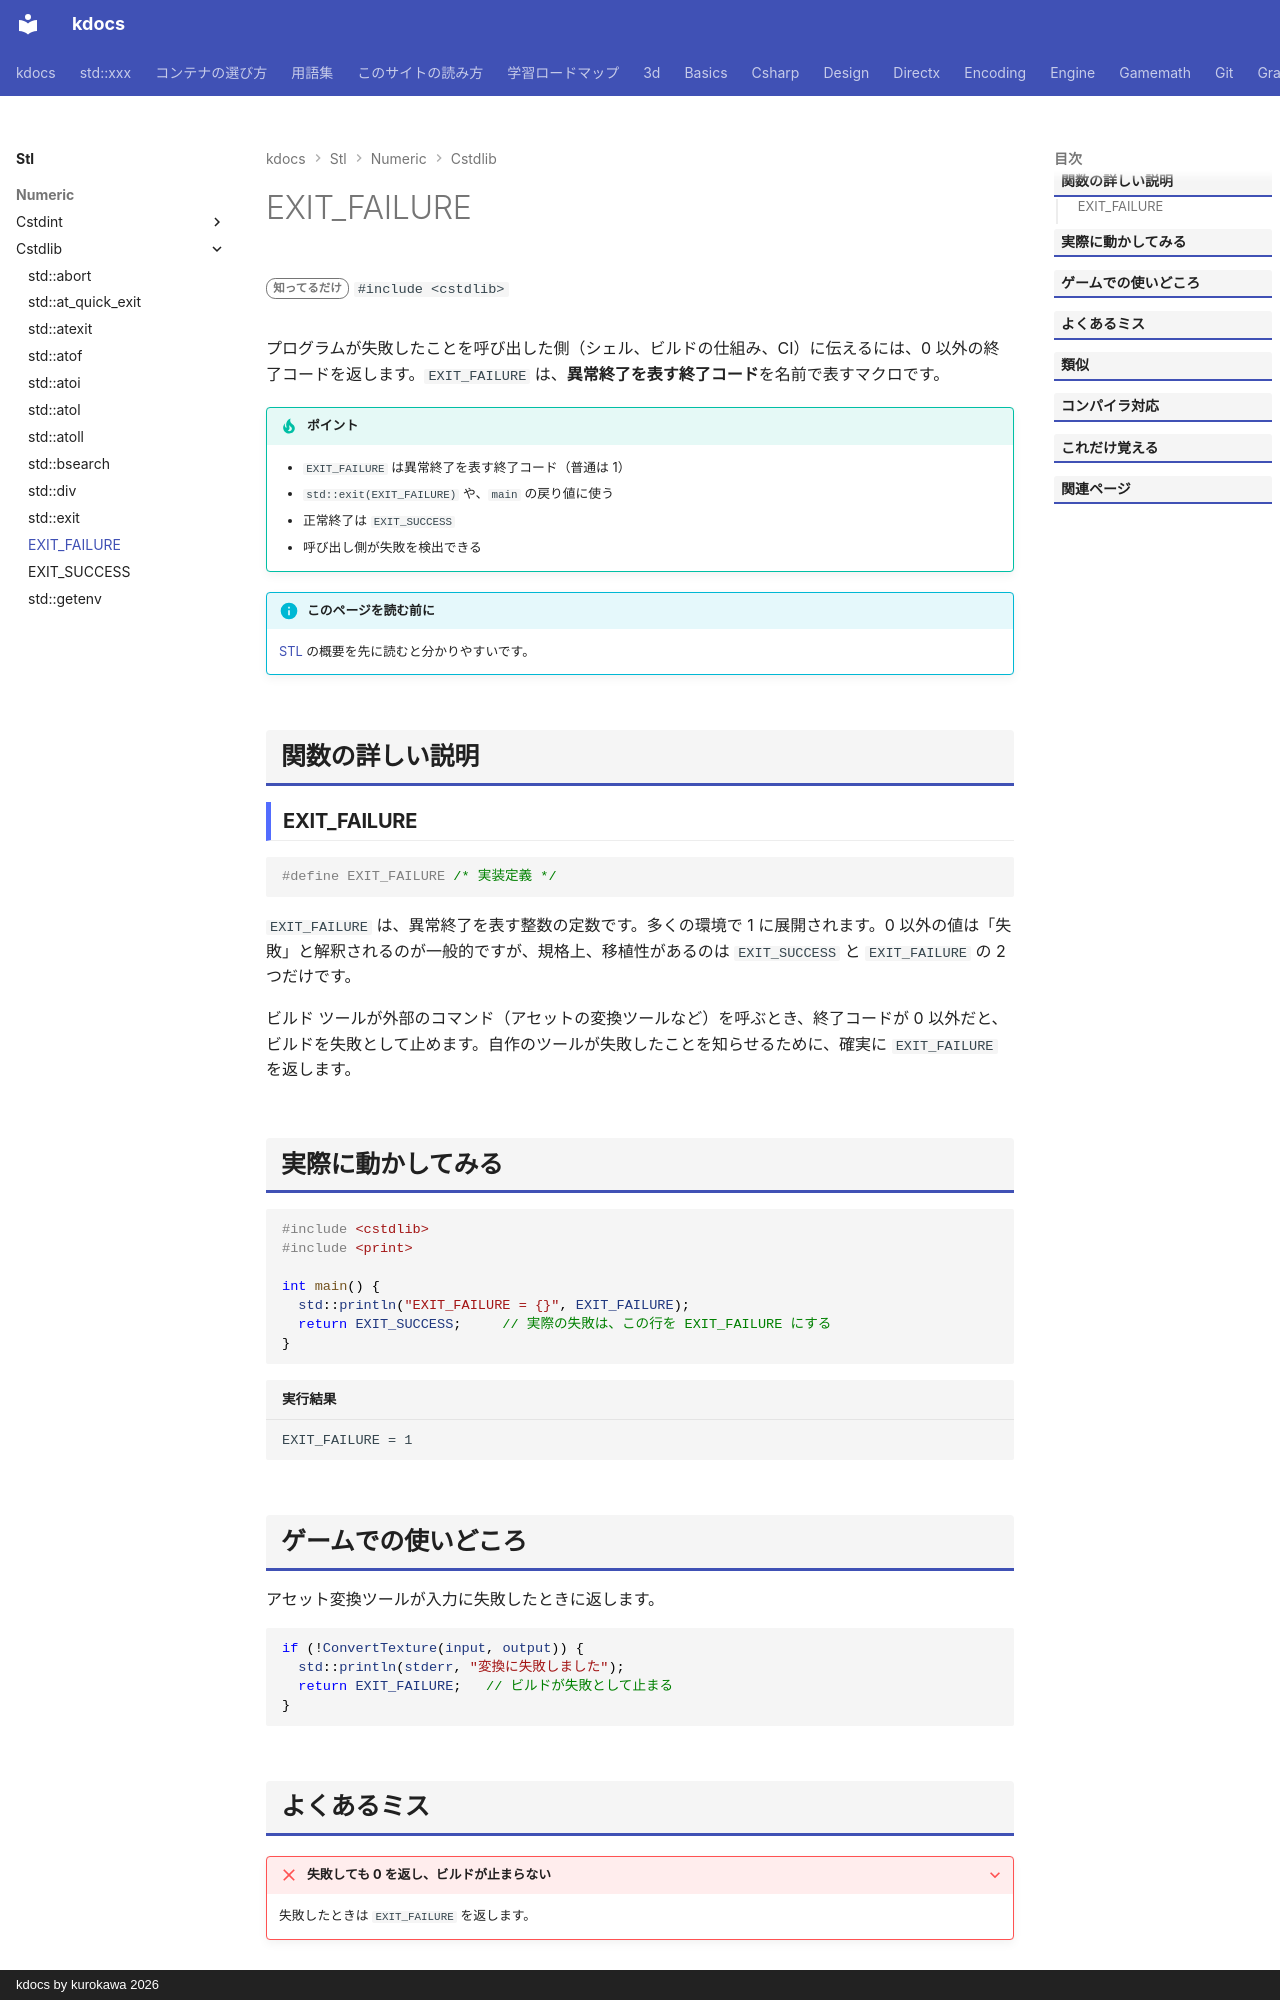

repository: qwzxdf/kdocs · page: stl/numeric/cstdlib/exit_failure/index.html · generator: mkdocs · copyright: kdocs by kurokawa 2026

---
title: EXIT_FAILURE
summary: "失敗を表す終了コードのマクロ。"
order: 900
tags:
  - 数値
---

# EXIT_FAILURE

<div class="page-badges" markdown>
<span class="rank rank-rare">知ってるだけ</span>
`#include <cstdlib>`
</div>

プログラムが失敗したことを呼び出した側（シェル、ビルドの仕組み、CI）に伝えるには、0 以外の終了コードを返します。`EXIT_FAILURE` は、<strong>異常終了を表す終了コード</strong>を名前で表すマクロです。

!!! tip "ポイント"
    - `EXIT_FAILURE` は異常終了を表す終了コード（普通は 1）
    - `std::exit(EXIT_FAILURE)` や、`main` の戻り値に使う
    - 正常終了は `EXIT_SUCCESS`
    - 呼び出し側が失敗を検出できる

!!! info "このページを読む前に"
    [STL](../../index.md) の概要を先に読むと分かりやすいです。

## 関数の詳しい説明

### EXIT_FAILURE {#exit_failure}

```cpp
#define EXIT_FAILURE /* 実装定義 */
```

`EXIT_FAILURE` は、異常終了を表す整数の定数です。多くの環境で 1 に展開されます。0 以外の値は「失敗」と解釈されるのが一般的ですが、規格上、移植性があるのは `EXIT_SUCCESS` と `EXIT_FAILURE` の 2 つだけです。

ビルド ツールが外部のコマンド（アセットの変換ツールなど）を呼ぶとき、終了コードが 0 以外だと、ビルドを失敗として止めます。自作のツールが失敗したことを知らせるために、確実に `EXIT_FAILURE` を返します。

## 実際に動かしてみる

```cpp
#include <cstdlib>
#include <print>

int main() {
  std::println("EXIT_FAILURE = {}", EXIT_FAILURE);
  return EXIT_SUCCESS;     // 実際の失敗は、この行を EXIT_FAILURE にする
}
```

```text title="実行結果"
EXIT_FAILURE = 1
```
